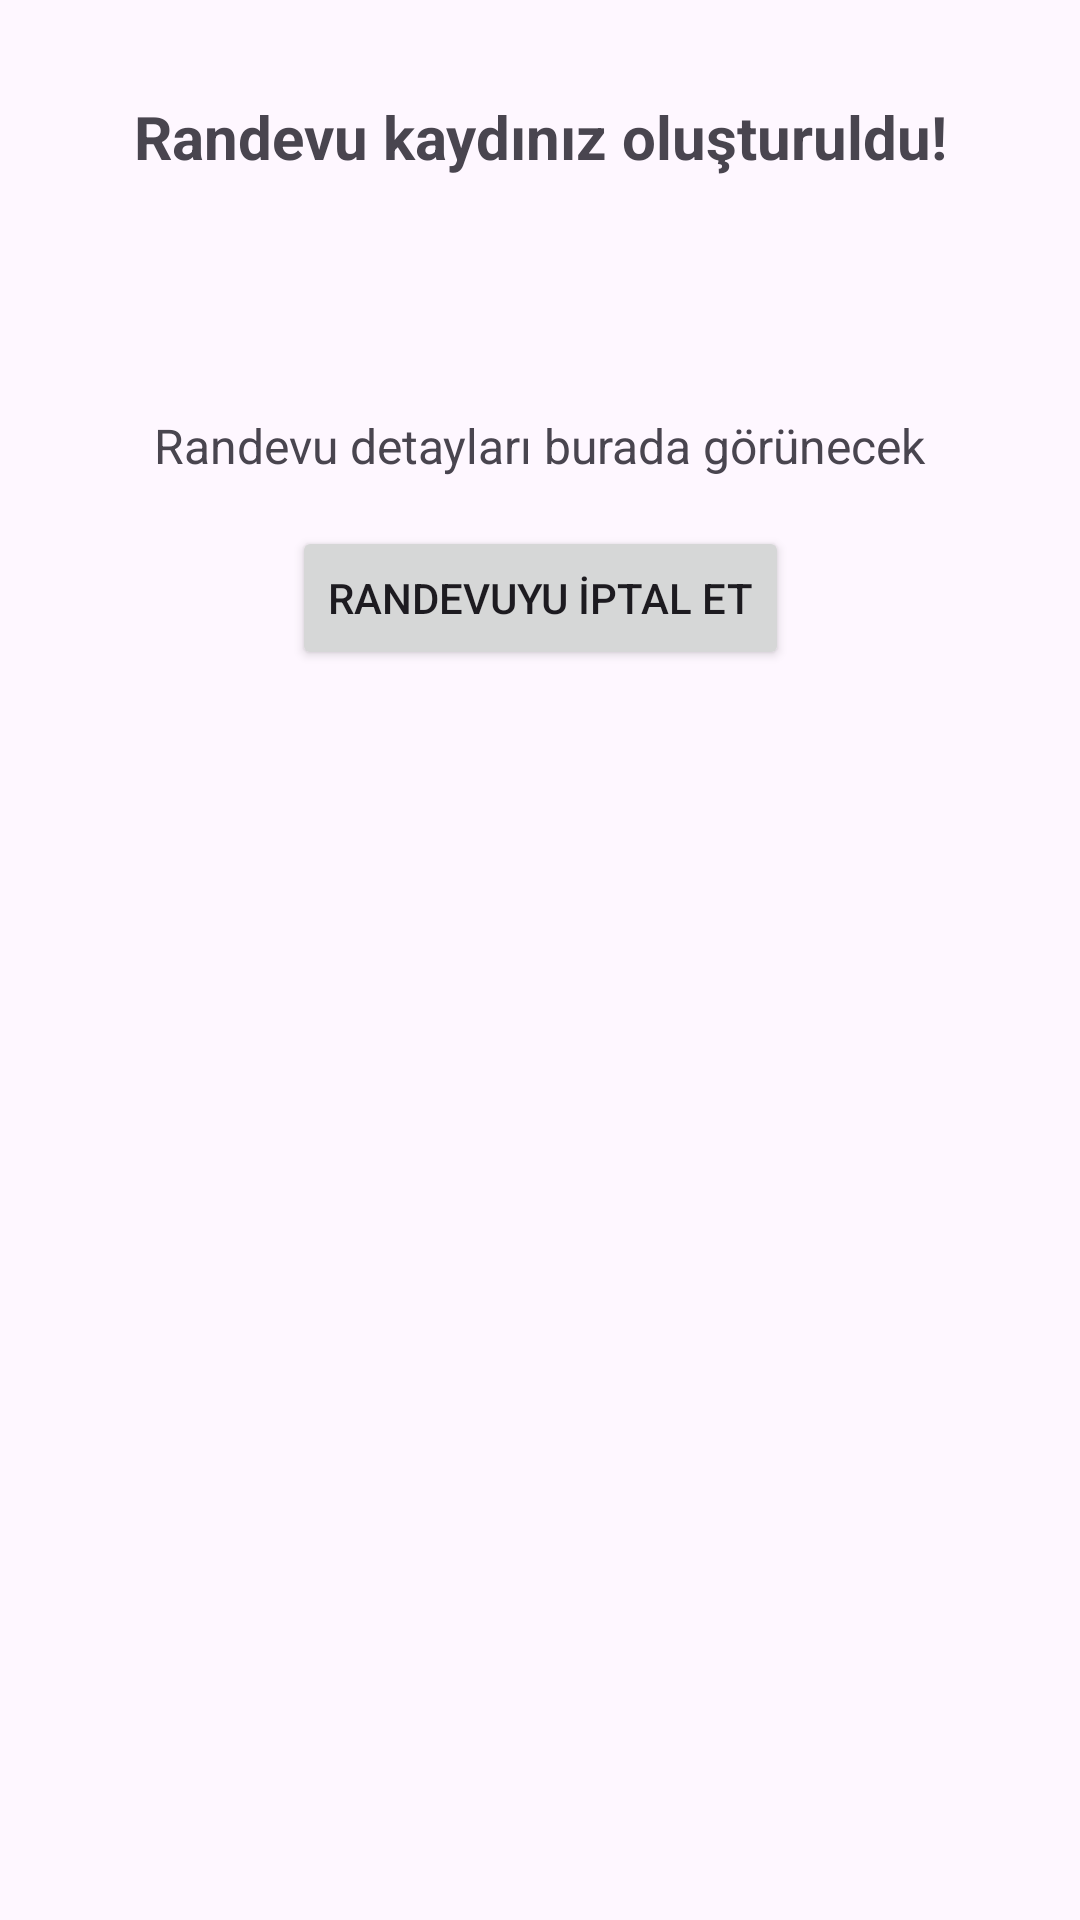

Produce the Android XML layout that renders to this screen, including the resource entries it uses.
<!-- AndroidManifest.xml: application theme Theme.DentistApplication -->
<!-- res/layout/activity_confirmation.xml -->
<androidx.constraintlayout.widget.ConstraintLayout
    xmlns:android="http://schemas.android.com/apk/res/android"
    xmlns:app="http://schemas.android.com/apk/res-auto"
    android:layout_width="match_parent"
    android:layout_height="match_parent"
    android:padding="16dp">

    
    <TextView
        android:id="@+id/tvMessage"
        android:layout_width="wrap_content"
        android:layout_height="wrap_content"
        android:text="Randevu kaydınız oluşturuldu!"
        android:textSize="20sp"
        android:textStyle="bold"
        android:layout_marginTop="16dp"
        app:layout_constraintTop_toTopOf="parent"
        app:layout_constraintStart_toStartOf="parent"
        app:layout_constraintEnd_toEndOf="parent" />

    
    <TextView
        android:id="@+id/tvDay"
        android:layout_width="wrap_content"
        android:layout_height="wrap_content"
        android:textSize="18sp"
        android:layout_marginTop="10dp"
        app:layout_constraintTop_toBottomOf="@id/tvMessage"
        app:layout_constraintStart_toStartOf="parent"
        app:layout_constraintEnd_toEndOf="parent" />

    
    <TextView
        android:id="@+id/tvPatientID"
        android:layout_width="wrap_content"
        android:layout_height="wrap_content"
        android:textSize="18sp"
        android:layout_marginTop="10dp"
        app:layout_constraintTop_toBottomOf="@id/tvDay"
        app:layout_constraintStart_toStartOf="parent"
        app:layout_constraintEnd_toEndOf="parent" />

    
    <TextView
        android:id="@+id/tvDetails"
        android:layout_width="wrap_content"
        android:layout_height="wrap_content"
        android:text="Randevu detayları burada görünecek"
        android:textSize="16sp"
        android:layout_marginTop="10dp"
        app:layout_constraintTop_toBottomOf="@id/tvPatientID"
        app:layout_constraintStart_toStartOf="parent"
        app:layout_constraintEnd_toEndOf="parent" />

    
    <Button
        android:id="@+id/btnCancelAppointment"
        android:layout_width="wrap_content"
        android:layout_height="wrap_content"
        android:text="Randevuyu İptal Et"
        android:layout_marginTop="16dp"
        app:layout_constraintTop_toBottomOf="@id/tvDetails"
        app:layout_constraintStart_toStartOf="parent"
        app:layout_constraintEnd_toEndOf="parent" />


</androidx.constraintlayout.widget.ConstraintLayout>
<!-- resources referenced by this layout -->
<resources>
  <style name="Theme.DentistApplication" parent="Base.Theme.DentistApplication" />
  <style name="Base.Theme.DentistApplication" parent="Theme.Material3.DayNight.NoActionBar">
          
          
      </style>
</resources>
